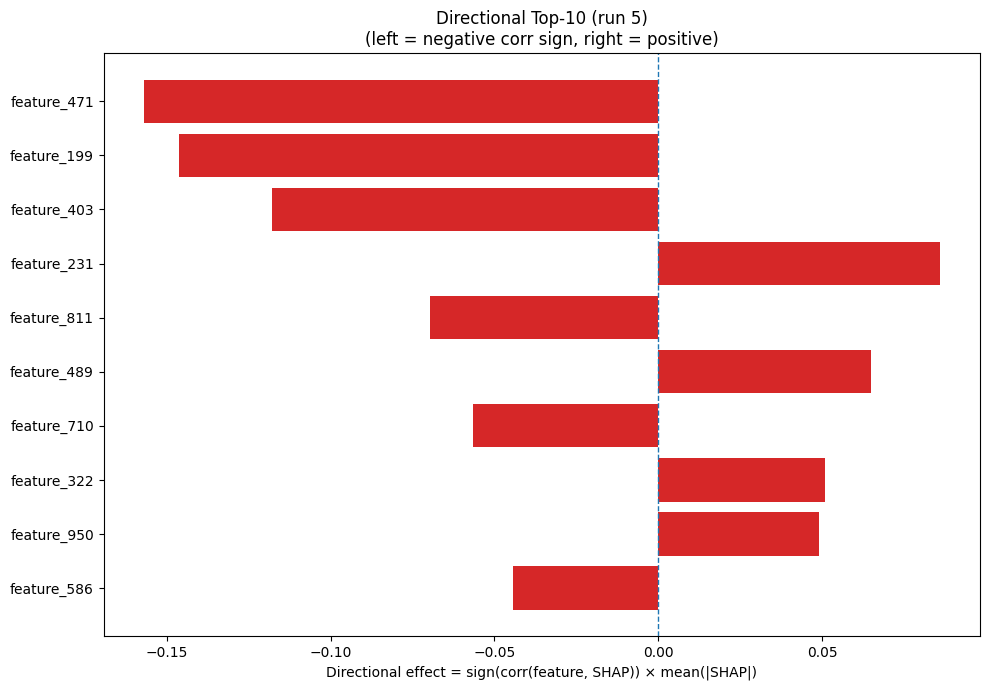

The file beside this chart, header and first rows:
Index, Feature, CorrSign, MeanAbsSHAP, DirectionalEffect
471, feature_471, -1.0, 0.1571, -0.1571
199, feature_199, -1.0, 0.1461, -0.1461
403, feature_403, -1.0, 0.1178, -0.1178
231, feature_231, 1.0, 0.08597, 0.08597
811, feature_811, -1.0, 0.06952, -0.06952
489, feature_489, 1.0, 0.0649, 0.0649
710, feature_710, -1.0, 0.05653, -0.05653
322, feature_322, 1.0, 0.05089, 0.05089
950, feature_950, 1.0, 0.04908, 0.04908
586, feature_586, -1.0, 0.04441, -0.04441
6, H, -1.0, 0.04397, -0.04397
17, V, 1.0, 0.04315, 0.04315
452, feature_452, -1.0, 0.03633, -0.03633
1014, feature_1014, -1.0, 0.03542, -0.03542
992, feature_992, -1.0, 0.03516, -0.03516
705, feature_705, -1.0, 0.03483, -0.03483
179, feature_179, -1.0, 0.03469, -0.03469
1006, feature_1006, -1.0, 0.03432, -0.03432
948, feature_948, -1.0, 0.0339, -0.0339
963, feature_963, 1.0, 0.03048, 0.03048
484, feature_484, 1.0, 0.02922, 0.02922
75, feature_75, 1.0, 0.0287, 0.0287
857, feature_857, 1.0, 0.02775, 0.02775
717, feature_717, 1.0, 0.02769, 0.02769
894, feature_894, -1.0, 0.02737, -0.02737
629, feature_629, -1.0, 0.02577, -0.02577
493, feature_493, -1.0, 0.02396, -0.02396
259, feature_259, 1.0, 0.0238, 0.0238
999, feature_999, -1.0, 0.02366, -0.02366
1, C, -1.0, 0.02226, -0.02226
168, feature_168, -1.0, 0.02216, -0.02216
362, feature_362, -1.0, 0.02196, -0.02196
729, feature_729, -1.0, 0.02148, -0.02148
973, feature_973, -1.0, 0.01979, -0.01979
1019, feature_1019, 1.0, 0.01934, 0.01934
25, SS8_G, -1.0, 0.01925, -0.01925
52, feature_52, 1.0, 0.01799, 0.01799
120, feature_120, -1.0, 0.01716, -0.01716
69, feature_69, 1.0, 0.01711, 0.01711
28, SS8_T, -1.0, 0.01711, -0.01711
357, feature_357, -1.0, 0.01687, -0.01687
178, feature_178, 1.0, 0.01681, 0.01681
538, feature_538, -1.0, 0.0165, -0.0165
974, feature_974, 1.0, 0.01643, 0.01643
148, feature_148, 1.0, 0.01606, 0.01606
860, feature_860, -1.0, 0.01602, -0.01602
125, feature_125, -1.0, 0.01598, -0.01598
79, feature_79, -1.0, 0.01511, -0.01511
164, feature_164, 1.0, 0.015, 0.015
9, L, -1.0, 0.01485, -0.01485
849, feature_849, 1.0, 0.01483, 0.01483
18, W, -1.0, 0.01476, -0.01476
975, feature_975, -1.0, 0.01472, -0.01472
241, feature_241, -1.0, 0.01455, -0.01455
367, feature_367, 1.0, 0.01353, 0.01353
35, feature_35, 1.0, 0.01336, 0.01336
767, feature_767, 1.0, 0.01332, 0.01332
531, feature_531, -1.0, 0.01317, -0.01317
353, feature_353, -1.0, 0.01269, -0.01269
565, feature_565, 1.0, 0.01258, 0.01258
... 964 more rows
